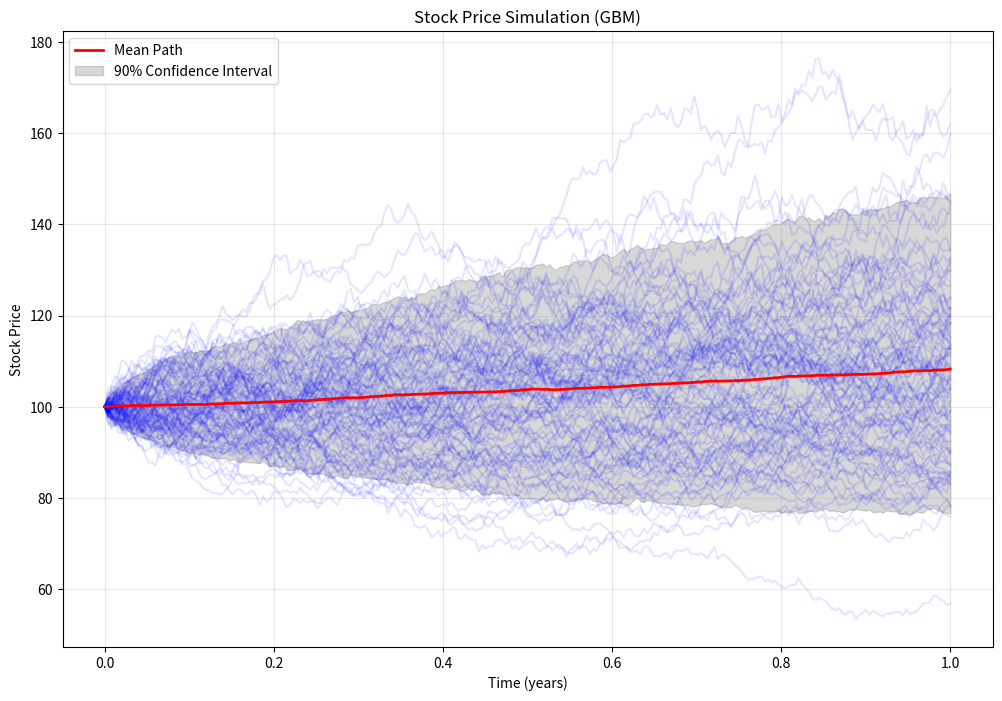
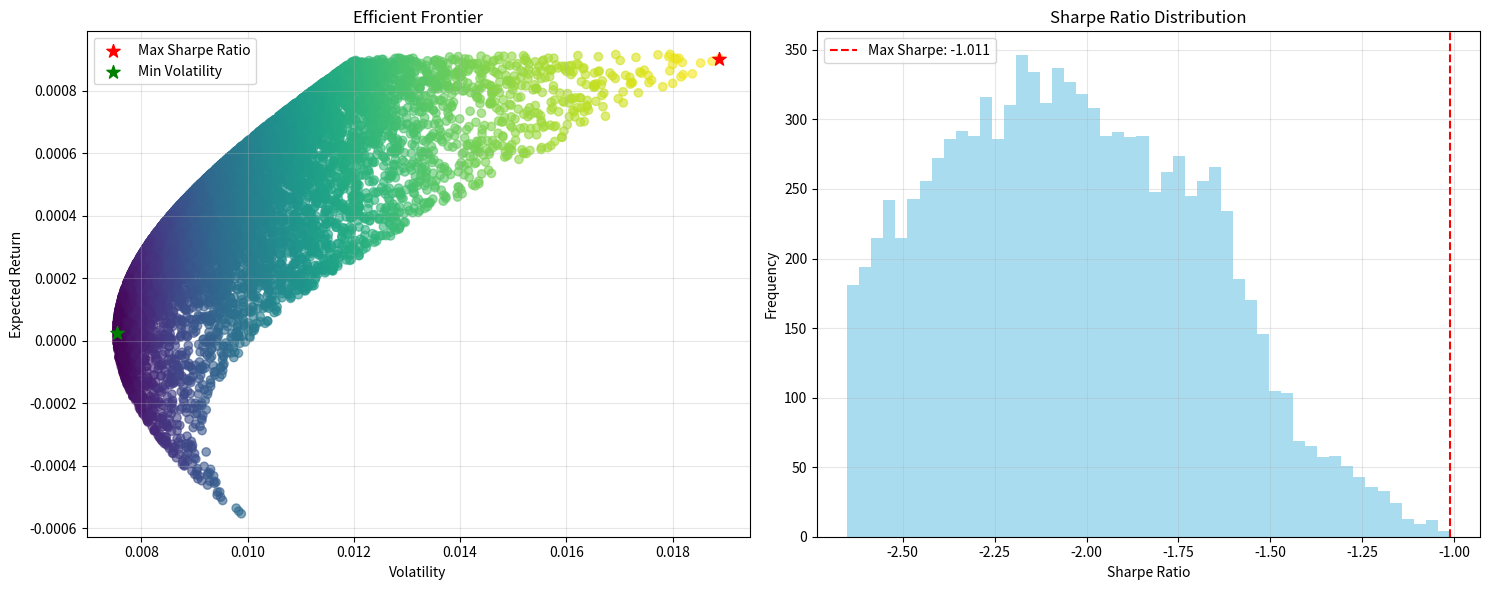
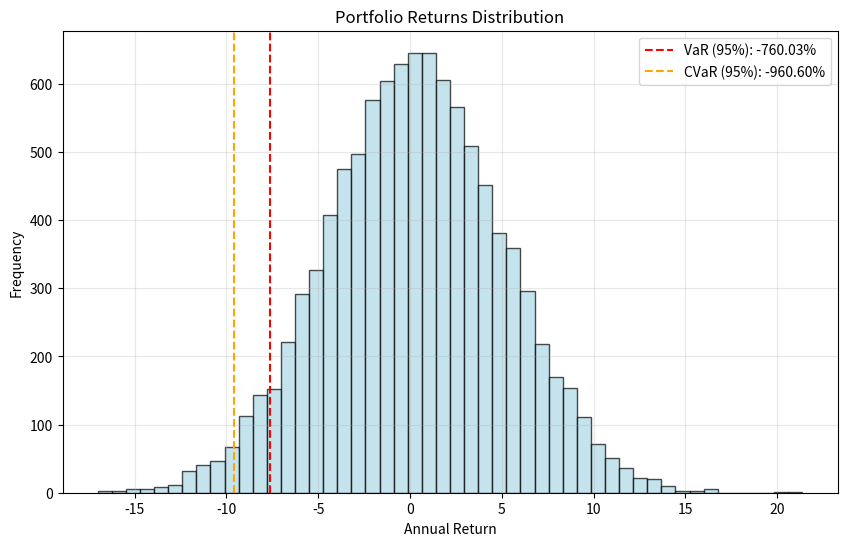

Write Python code to recreate these figures, in order.
import numpy as np
import matplotlib.pyplot as plt
import pandas as pd
from scipy.stats import norm
from typing import List, Tuple, Dict
import seaborn as sns
from datetime import datetime, timedelta

class MonteCarloSimulation:
    """
    A comprehensive Monte Carlo simulation class for quantitative finance applications.
    Includes stock price simulation, option pricing, and portfolio optimization.
    """
    
    def __init__(self, seed: int = 42):
        """
        Initialize the Monte Carlo simulation with a random seed.
        
        Args:
            seed (int): Random seed for reproducibility
        """
        np.random.seed(seed)
        self.seed = seed
    
    def simulate_stock_price(self, 
                           S0: float, 
                           mu: float, 
                           sigma: float, 
                           T: float, 
                           n_steps: int, 
                           n_simulations: int) -> np.ndarray:
        """
        Simulate stock prices using Geometric Brownian Motion.
        
        Args:
            S0 (float): Initial stock price
            mu (float): Drift (expected return)
            sigma (float): Volatility
            T (float): Time horizon in years
            n_steps (int): Number of time steps
            n_simulations (int): Number of simulation paths
            
        Returns:
            np.ndarray: Array of simulated stock prices (n_simulations x n_steps)
        """
        dt = T / n_steps
        t = np.linspace(0, T, n_steps)
        
        # Generate random normal variables
        Z = np.random.normal(0, 1, (n_simulations, n_steps))
        
        # Calculate stock prices using GBM formula
        S = np.zeros((n_simulations, n_steps))
        S[:, 0] = S0
        
        for i in range(1, n_steps):
            S[:, i] = S[:, i-1] * np.exp((mu - 0.5 * sigma**2) * dt + sigma * np.sqrt(dt) * Z[:, i])
        
        return S, t
    
    def price_european_option(self, 
                             S0: float, 
                             K: float, 
                             T: float, 
                             r: float, 
                             sigma: float, 
                             option_type: str = 'call',
                             n_simulations: int = 10000) -> Dict:
        """
        Price European options using Monte Carlo simulation.
        
        Args:
            S0 (float): Current stock price
            K (float): Strike price
            T (float): Time to maturity in years
            r (float): Risk-free rate
            sigma (float): Volatility
            option_type (str): 'call' or 'put'
            n_simulations (int): Number of simulations
            
        Returns:
            Dict: Dictionary containing option price and confidence interval
        """
        # Simulate final stock prices
        Z = np.random.normal(0, 1, n_simulations)
        ST = S0 * np.exp((r - 0.5 * sigma**2) * T + sigma * np.sqrt(T) * Z)
        
        # Calculate payoffs
        if option_type.lower() == 'call':
            payoffs = np.maximum(ST - K, 0)
        else:  # put
            payoffs = np.maximum(K - ST, 0)
        
        # Discount payoffs
        option_price = np.exp(-r * T) * np.mean(payoffs)
        
        # Calculate confidence interval
        std_error = np.std(payoffs) / np.sqrt(n_simulations)
        confidence_interval = 1.96 * std_error  # 95% confidence
        
        return {
            'price': option_price,
            'confidence_interval': confidence_interval,
            'std_error': std_error,
            'simulations': n_simulations
        }
    
    def simulate_portfolio_returns(self, 
                                  weights: List[float], 
                                  returns_data: np.ndarray, 
                                  n_simulations: int = 10000) -> Dict:
        """
        Simulate portfolio returns using historical data and Monte Carlo.
        
        Args:
            weights (List[float]): Portfolio weights
            returns_data (np.ndarray): Historical returns data (n_assets x n_periods)
            n_simulations (int): Number of simulations
            
        Returns:
            Dict: Dictionary containing portfolio statistics
        """
        n_assets = len(weights)
        
        # Calculate mean returns and covariance matrix
        mean_returns = np.mean(returns_data, axis=1)
        cov_matrix = np.cov(returns_data)
        
        # Generate correlated random returns
        correlated_returns = np.random.multivariate_normal(
            mean_returns, cov_matrix, n_simulations
        )
        
        # Calculate portfolio returns
        portfolio_returns = np.dot(correlated_returns, weights)
        
        # Calculate statistics
        mean_return = np.mean(portfolio_returns)
        volatility = np.std(portfolio_returns)
        sharpe_ratio = mean_return / volatility if volatility > 0 else 0
        
        # Calculate VaR and CVaR (95% confidence)
        var_95 = np.percentile(portfolio_returns, 5)
        cvar_95 = np.mean(portfolio_returns[portfolio_returns <= var_95])
        
        return {
            'mean_return': mean_return,
            'volatility': volatility,
            'sharpe_ratio': sharpe_ratio,
            'var_95': var_95,
            'cvar_95': cvar_95,
            'returns': portfolio_returns
        }
    
    def optimize_portfolio_monte_carlo(self, 
                                     returns_data: np.ndarray, 
                                     n_portfolios: int = 10000,
                                     risk_free_rate: float = 0.02) -> Dict:
        """
        Optimize portfolio weights using Monte Carlo simulation.
        
        Args:
            returns_data (np.ndarray): Historical returns data
            n_portfolios (int): Number of random portfolios to generate
            risk_free_rate (float): Risk-free rate for Sharpe ratio calculation
            
        Returns:
            Dict: Dictionary containing optimal portfolio and efficient frontier
        """
        n_assets = returns_data.shape[0]
        
        # Generate random portfolio weights
        portfolios = []
        for _ in range(n_portfolios):
            weights = np.random.random(n_assets)
            weights = weights / np.sum(weights)  # Normalize to sum to 1
            portfolios.append(weights)
        
        portfolios = np.array(portfolios)
        
        # Calculate portfolio statistics
        mean_returns = np.mean(returns_data, axis=1)
        cov_matrix = np.cov(returns_data)
        
        portfolio_returns = np.dot(portfolios, mean_returns)
        portfolio_volatilities = np.sqrt(np.diag(np.dot(np.dot(portfolios, cov_matrix), portfolios.T)))
        sharpe_ratios = (portfolio_returns - risk_free_rate) / portfolio_volatilities
        
        # Find optimal portfolios
        max_sharpe_idx = np.argmax(sharpe_ratios)
        min_vol_idx = np.argmin(portfolio_volatilities)
        
        return {
            'max_sharpe_weights': portfolios[max_sharpe_idx],
            'min_vol_weights': portfolios[min_vol_idx],
            'max_sharpe_return': portfolio_returns[max_sharpe_idx],
            'max_sharpe_vol': portfolio_volatilities[max_sharpe_idx],
            'max_sharpe_ratio': sharpe_ratios[max_sharpe_idx],
            'min_vol_return': portfolio_returns[min_vol_idx],
            'min_vol_vol': portfolio_volatilities[min_vol_idx],
            'all_returns': portfolio_returns,
            'all_volatilities': portfolio_volatilities,
            'all_sharpe_ratios': sharpe_ratios
        }
    
    def plot_stock_simulation(self, S: np.ndarray, t: np.ndarray, title: str = "Stock Price Simulation"):
        """Plot stock price simulation results."""
        plt.figure(figsize=(12, 8))
        
        # Plot all simulation paths
        for i in range(min(100, S.shape[0])):  # Plot first 100 paths
            plt.plot(t, S[i, :], alpha=0.1, color='blue')
        
        # Plot mean path
        mean_path = np.mean(S, axis=0)
        plt.plot(t, mean_path, 'r-', linewidth=2, label='Mean Path')
        
        # Plot confidence intervals
        percentile_95 = np.percentile(S, 95, axis=0)
        percentile_5 = np.percentile(S, 5, axis=0)
        plt.fill_between(t, percentile_5, percentile_95, alpha=0.3, color='gray', label='90% Confidence Interval')
        
        plt.xlabel('Time (years)')
        plt.ylabel('Stock Price')
        plt.title(title)
        plt.legend()
        plt.grid(True, alpha=0.3)
        plt.show()
    
    def plot_portfolio_optimization(self, optimization_results: Dict):
        """Plot portfolio optimization results."""
        fig, (ax1, ax2) = plt.subplots(1, 2, figsize=(15, 6))
        
        # Efficient frontier
        ax1.scatter(optimization_results['all_volatilities'], 
                   optimization_results['all_returns'], 
                   c=optimization_results['all_sharpe_ratios'], 
                   cmap='viridis', alpha=0.6)
        
        # Mark optimal portfolios
        ax1.scatter(optimization_results['max_sharpe_vol'], 
                   optimization_results['max_sharpe_return'], 
                   color='red', s=100, marker='*', label='Max Sharpe Ratio')
        ax1.scatter(optimization_results['min_vol_vol'], 
                   optimization_results['min_vol_return'], 
                   color='green', s=100, marker='*', label='Min Volatility')
        
        ax1.set_xlabel('Volatility')
        ax1.set_ylabel('Expected Return')
        ax1.set_title('Efficient Frontier')
        ax1.legend()
        ax1.grid(True, alpha=0.3)
        
        # Sharpe ratio distribution
        ax2.hist(optimization_results['all_sharpe_ratios'], bins=50, alpha=0.7, color='skyblue')
        ax2.axvline(optimization_results['max_sharpe_ratio'], color='red', linestyle='--', 
                   label=f'Max Sharpe: {optimization_results["max_sharpe_ratio"]:.3f}')
        ax2.set_xlabel('Sharpe Ratio')
        ax2.set_ylabel('Frequency')
        ax2.set_title('Sharpe Ratio Distribution')
        ax2.legend()
        ax2.grid(True, alpha=0.3)
        
        plt.tight_layout()
        plt.show()

def main():
    """Main function to demonstrate Monte Carlo simulations."""
    print("=== Monte Carlo Simulation for Quantitative Finance ===\n")
    
    # Initialize simulation
    mc = MonteCarloSimulation(seed=42)
    
    # 1. Stock Price Simulation
    print("1. Stock Price Simulation")
    print("-" * 30)
    
    S0 = 100  # Initial price
    mu = 0.08  # Expected return (8%)
    sigma = 0.2  # Volatility (20%)
    T = 1.0  # 1 year
    n_steps = 252  # Daily steps
    n_simulations = 1000
    
    S, t = mc.simulate_stock_price(S0, mu, sigma, T, n_steps, n_simulations)
    
    final_prices = S[:, -1]
    print(f"Initial Price: ${S0}")
    print(f"Expected Final Price: ${np.mean(final_prices):.2f}")
    print(f"Price Range: ${np.min(final_prices):.2f} - ${np.max(final_prices):.2f}")
    print(f"Probability of Loss: {np.mean(final_prices < S0)*100:.1f}%")
    
    # Plot stock simulation
    mc.plot_stock_simulation(S, t, "Stock Price Simulation (GBM)")
    
    # 2. Option Pricing
    print("\n2. European Option Pricing")
    print("-" * 30)
    
    K = 100  # Strike price
    r = 0.05  # Risk-free rate
    
    # Price call option
    call_result = mc.price_european_option(S0, K, T, r, sigma, 'call', 50000)
    print(f"Call Option Price: ${call_result['price']:.4f}")
    print(f"95% Confidence Interval: ±${call_result['confidence_interval']:.4f}")
    
    # Price put option
    put_result = mc.price_european_option(S0, K, T, r, sigma, 'put', 50000)
    print(f"Put Option Price: ${put_result['price']:.4f}")
    print(f"95% Confidence Interval: ±${put_result['confidence_interval']:.4f}")
    
    # 3. Portfolio Optimization
    print("\n3. Portfolio Optimization")
    print("-" * 30)
    
    # Generate sample returns data for 3 assets
    np.random.seed(42)
    n_periods = 252  # Daily data for 1 year
    
    # Asset 1: High return, high volatility
    returns1 = np.random.normal(0.001, 0.02, n_periods)
    
    # Asset 2: Medium return, medium volatility
    returns2 = np.random.normal(0.0005, 0.015, n_periods)
    
    # Asset 3: Low return, low volatility
    returns3 = np.random.normal(0.0002, 0.01, n_periods)
    
    returns_data = np.vstack([returns1, returns2, returns3])
    
    # Optimize portfolio
    optimization_results = mc.optimize_portfolio_monte_carlo(returns_data, 10000)
    
    print("Optimal Portfolio Weights (Max Sharpe):")
    for i, weight in enumerate(optimization_results['max_sharpe_weights']):
        print(f"  Asset {i+1}: {weight:.3f}")
    
    print(f"\nMax Sharpe Portfolio:")
    print(f"  Expected Return: {optimization_results['max_sharpe_return']*252:.2%}")
    print(f"  Volatility: {optimization_results['max_sharpe_vol']*np.sqrt(252):.2%}")
    print(f"  Sharpe Ratio: {optimization_results['max_sharpe_ratio']:.3f}")
    
    print(f"\nMin Volatility Portfolio:")
    print(f"  Expected Return: {optimization_results['min_vol_return']*252:.2%}")
    print(f"  Volatility: {optimization_results['min_vol_vol']*np.sqrt(252):.2%}")
    
    # Plot portfolio optimization results
    mc.plot_portfolio_optimization(optimization_results)
    
    # 4. Portfolio Risk Analysis
    print("\n4. Portfolio Risk Analysis")
    print("-" * 30)
    
    # Use optimal weights for risk analysis
    optimal_weights = optimization_results['max_sharpe_weights']
    portfolio_stats = mc.simulate_portfolio_returns(optimal_weights, returns_data, 10000)
    
    print(f"Portfolio Statistics (Annualized):")
    print(f"  Expected Return: {portfolio_stats['mean_return']*252:.2%}")
    print(f"  Volatility: {portfolio_stats['volatility']*np.sqrt(252):.2%}")
    print(f"  Sharpe Ratio: {portfolio_stats['sharpe_ratio']:.3f}")
    print(f"  VaR (95%): {portfolio_stats['var_95']*252:.2%}")
    print(f"  CVaR (95%): {portfolio_stats['cvar_95']*252:.2%}")
    
    # Plot portfolio returns distribution
    plt.figure(figsize=(10, 6))
    plt.hist(portfolio_stats['returns']*252, bins=50, alpha=0.7, color='lightblue', edgecolor='black')
    plt.axvline(portfolio_stats['var_95']*252, color='red', linestyle='--', 
               label=f'VaR (95%): {portfolio_stats["var_95"]*252:.2%}')
    plt.axvline(portfolio_stats['cvar_95']*252, color='orange', linestyle='--', 
               label=f'CVaR (95%): {portfolio_stats["cvar_95"]*252:.2%}')
    plt.xlabel('Annual Return')
    plt.ylabel('Frequency')
    plt.title('Portfolio Returns Distribution')
    plt.legend()
    plt.grid(True, alpha=0.3)
    plt.show()
    
    print("\n=== Simulation Complete ===")

if __name__ == "__main__":
    main()
